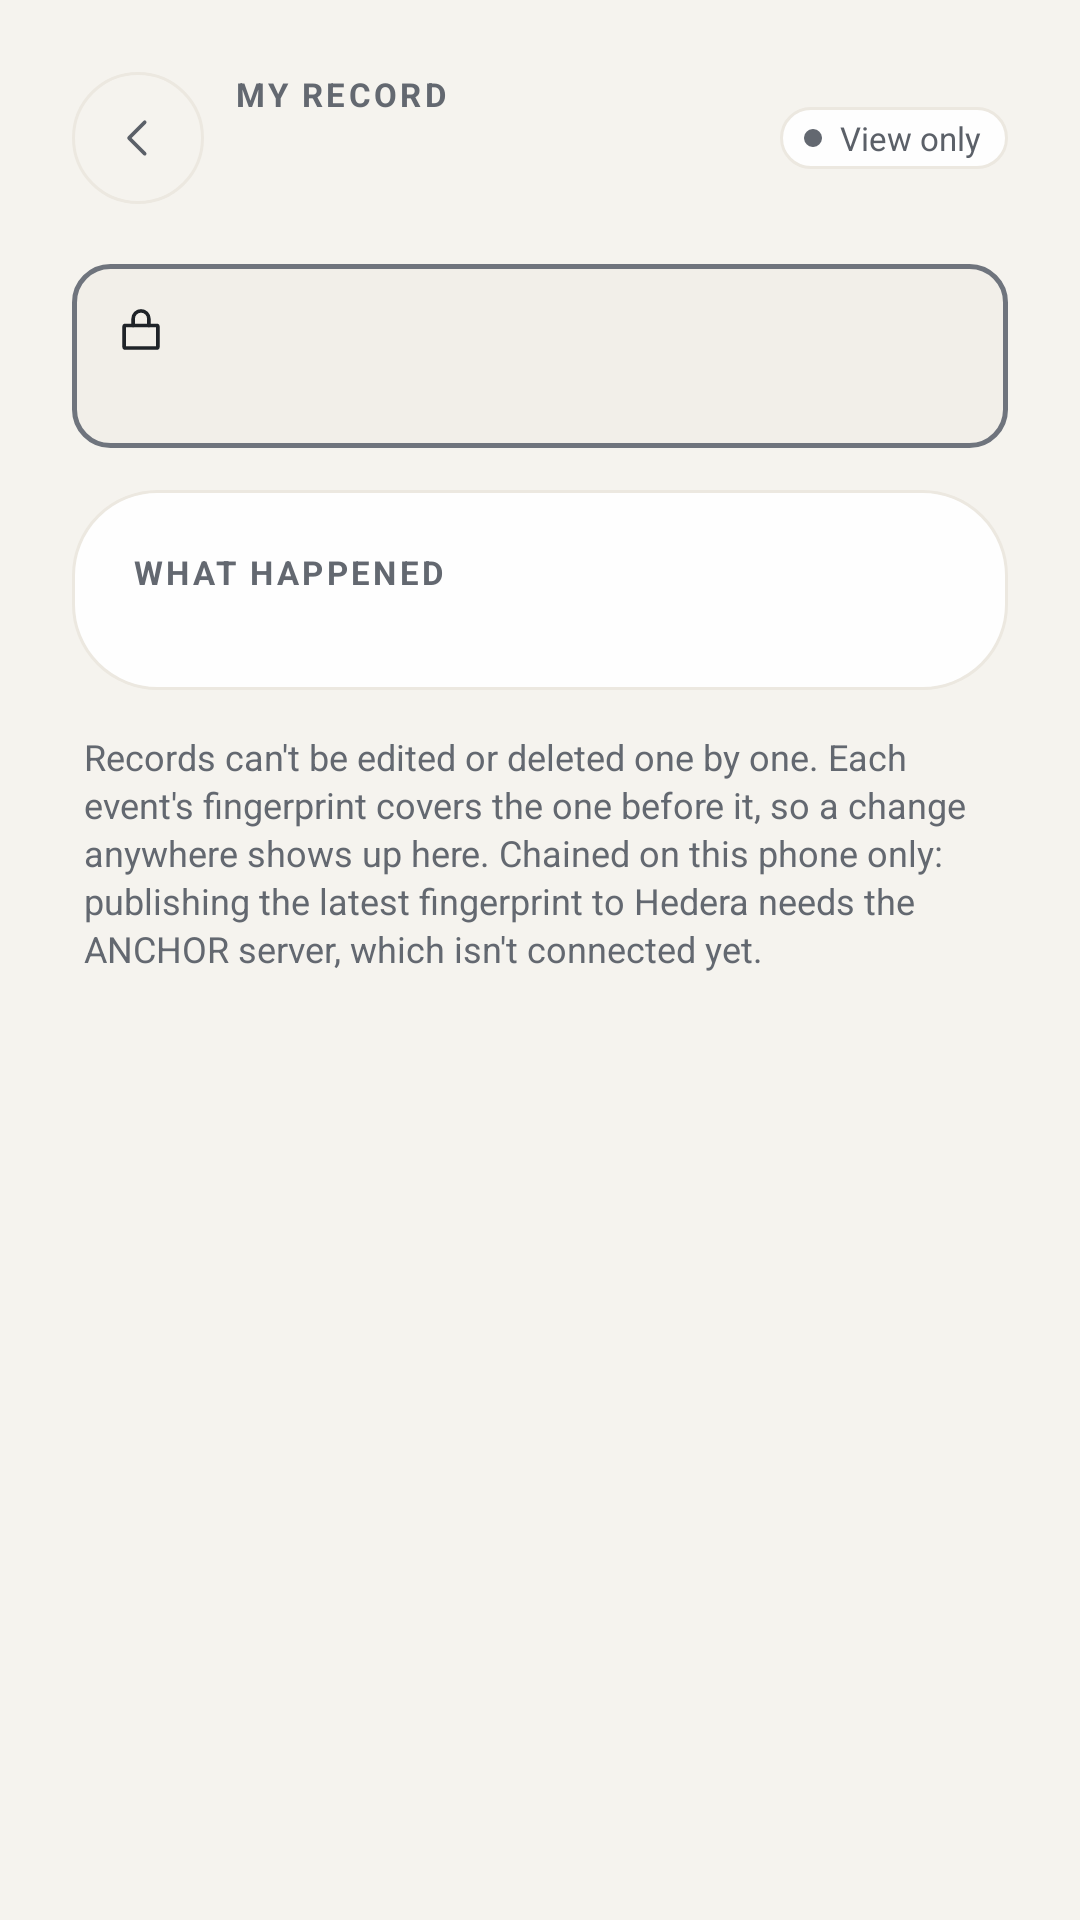

Here is an Android app screen rendered from its layout file. Give the layout XML and the strings, colors and styles it references.
<!-- AndroidManifest.xml: application theme Theme.MyApplication -->
<!-- res/layout/fragment_record_detail.xml -->
<?xml version="1.0" encoding="utf-8"?>
<ScrollView xmlns:android="http://schemas.android.com/apk/res/android"
    xmlns:app="http://schemas.android.com/apk/res-auto"
    android:layout_width="match_parent"
    android:layout_height="match_parent"
    android:background="?attr/vukaBgBase"
    android:fillViewport="true">

    <LinearLayout
        android:layout_width="match_parent"
        android:layout_height="wrap_content"
        android:orientation="vertical"
        android:paddingStart="24dp"
        android:paddingEnd="24dp"
        android:paddingTop="24dp"
        android:paddingBottom="28dp">

        <LinearLayout
            android:layout_width="match_parent"
            android:layout_height="wrap_content"
            android:gravity="center_vertical"
            android:orientation="horizontal">

            <ImageView
                android:id="@+id/btnBack"
                android:layout_width="44dp"
                android:layout_height="44dp"
                android:background="@drawable/bg_back_button"
                android:contentDescription="Back"
                android:padding="13dp"
                android:src="@drawable/ic_caret_left"
                app:tint="@color/vuka_text_secondary" />

            <LinearLayout
                android:layout_width="0dp"
                android:layout_height="wrap_content"
                android:layout_marginStart="10dp"
                android:layout_weight="1"
                android:orientation="vertical">

                <TextView
                    android:id="@+id/tvDate"
                    android:layout_width="wrap_content"
                    android:layout_height="wrap_content"
                    android:letterSpacing="0.1"
                    android:text="MY RECORD"
                    android:textColor="@color/vuka_text_dim"
                    android:textSize="11sp"
                    android:textStyle="bold" />

                <TextView
                    android:id="@+id/tvTitle"
                    android:layout_width="wrap_content"
                    android:layout_height="wrap_content"
                    android:layout_marginTop="2dp"
                    android:accessibilityHeading="true"
                    android:textColor="@color/vuka_text_title"
                    android:textSize="20sp"
                    android:textStyle="bold" />
            </LinearLayout>

            <TextView
                style="@style/Widget.Vuka.StatusChip"
                android:text="View only" />
        </LinearLayout>

        
        <LinearLayout
            android:id="@+id/chainStatus"
            android:layout_width="match_parent"
            android:layout_height="wrap_content"
            android:layout_marginTop="20dp"
            android:accessibilityLiveRegion="polite"
            android:background="@drawable/bg_input_field"
            android:orientation="horizontal"
            android:paddingStart="14dp"
            android:paddingTop="12dp"
            android:paddingEnd="14dp"
            android:paddingBottom="12dp">

            <ImageView
                android:id="@+id/ivChain"
                android:layout_width="18dp"
                android:layout_height="18dp"
                android:layout_marginTop="1dp"
                android:importantForAccessibility="no"
                android:src="@drawable/ic_lock"
                app:tint="@color/vuka_text_title" />

            <LinearLayout
                android:layout_width="0dp"
                android:layout_height="wrap_content"
                android:layout_marginStart="10dp"
                android:layout_weight="1"
                android:orientation="vertical">

                <TextView
                    android:id="@+id/tvChainTitle"
                    android:layout_width="wrap_content"
                    android:layout_height="wrap_content"
                    android:textColor="@color/vuka_text_title"
                    android:textSize="14sp"
                    android:textStyle="bold" />

                <TextView
                    android:id="@+id/tvChainBody"
                    android:layout_width="match_parent"
                    android:layout_height="wrap_content"
                    android:layout_marginTop="2dp"
                    android:lineSpacingExtra="2dp"
                    android:textColor="@color/vuka_text_secondary"
                    android:textSize="12sp" />
            </LinearLayout>
        </LinearLayout>

        
        <LinearLayout
            android:layout_width="match_parent"
            android:layout_height="wrap_content"
            android:layout_marginTop="14dp"
            android:background="@drawable/bg_glass_card"
            android:orientation="vertical"
            android:padding="20dp">

            <TextView
                android:layout_width="wrap_content"
                android:layout_height="wrap_content"
                android:letterSpacing="0.1"
                android:text="WHAT HAPPENED"
                android:textColor="@color/vuka_text_dim"
                android:textSize="11sp"
                android:textStyle="bold" />

            <LinearLayout
                android:id="@+id/events"
                android:layout_width="match_parent"
                android:layout_height="wrap_content"
                android:layout_marginTop="12dp"
                android:orientation="vertical" />
        </LinearLayout>

        <TextView
            android:layout_width="match_parent"
            android:layout_height="wrap_content"
            android:layout_marginTop="14dp"
            android:lineSpacingExtra="2dp"
            android:paddingStart="4dp"
            android:paddingEnd="4dp"
            android:text="Records can't be edited or deleted one by one. Each event's fingerprint covers the one before it, so a change anywhere shows up here. Chained on this phone only: publishing the latest fingerprint to Hedera needs the ANCHOR server, which isn't connected yet."
            android:textColor="@color/vuka_text_dim"
            android:textSize="12sp" />
    </LinearLayout>
</ScrollView>
<!-- resources referenced by this layout -->
<resources>
  <color name="vuka_text_dim">#636870</color>
  <color name="vuka_text_secondary">#5B6068</color>
  <color name="vuka_text_title">#1F2328</color>
  <!-- drawable bg_glass_card (drawable) -->
  <?xml version="1.0" encoding="utf-8"?>
  <shape xmlns:android="http://schemas.android.com/apk/res/android"
      android:shape="rectangle">
      <solid android:color="@color/vuka_card_solid" />
      <corners android:radius="28dp" />
      <stroke
          android:width="1dp"
          android:color="?attr/vukaBorder" />
  </shape>
  <!-- drawable bg_input_field (drawable) -->
  <?xml version="1.0" encoding="utf-8"?>
  <shape xmlns:android="http://schemas.android.com/apk/res/android"
      android:shape="rectangle">
      <solid android:color="?attr/vukaBgElevated" />
      <corners android:radius="12dp" />
      <stroke android:width="1.5dp" android:color="@color/vuka_input_border" />
  </shape>
  <!-- drawable ic_caret_left (drawable) -->
  <?xml version="1.0" encoding="utf-8"?>
  <vector xmlns:android="http://schemas.android.com/apk/res/android"
      android:width="24dp"
      android:height="24dp"
      android:viewportWidth="24"
      android:viewportHeight="24">
      <path
          android:pathData="M15,5l-7,7l7,7"
          android:strokeColor="#FF000000"
          android:strokeWidth="1.6"
          android:strokeLineCap="round"
          android:strokeLineJoin="round" />
  </vector>
  <style name="Theme.MyApplication" parent="Base.Theme.MyApplication" />
  <color name="vuka_card_solid">#EBFFFFFF</color>
  <color name="vuka_input_border">#6F747D</color>
  <!-- drawable bg_chip_pill (drawable) -->
  <?xml version="1.0" encoding="utf-8"?>
  <shape xmlns:android="http://schemas.android.com/apk/res/android"
      android:shape="rectangle">
      <solid android:color="@color/vuka_card_solid" />
      <corners android:radius="26dp" />
      <stroke android:width="1dp" android:color="?attr/vukaBorder" />
  </shape>
  <!-- drawable bg_status_dot (drawable) -->
  <?xml version="1.0" encoding="utf-8"?>
  <shape xmlns:android="http://schemas.android.com/apk/res/android"
      android:shape="oval">
      <solid android:color="@color/vuka_text_dim" />
      <size android:width="6dp" android:height="6dp" />
  </shape>
  <color name="vuka_action">#1E3A5F</color>
  <color name="vuka_bg_base">#F5F3EE</color>
  <color name="vuka_bg_elevated">#F2EFE9</color>
  <color name="vuka_border">#ECE8E0</color>
  <color name="vuka_border_subtle">#F0ECE4</color>
  <color name="vuka_border_emphasis">#E2DDD2</color>
  <color name="vuka_bg_surface">#FFFFFF</color>
  <style name="ShapeAppearance.Vuka.Dialog" parent="">
          <item name="cornerFamily">rounded</item>
          <item name="cornerSize">28dp</item>
      </style>
  <style name="TextAppearance.Vuka.DialogTitle" parent="MaterialAlertDialog.Material3.Title.Text">
          <item name="android:textColor">@color/vuka_text_title</item>
          <item name="android:textSize">20sp</item>
          <item name="android:textStyle">bold</item>
      </style>
  <style name="TextAppearance.Vuka.DialogBody" parent="MaterialAlertDialog.Material3.Body.Text">
          <item name="android:textColor">@color/vuka_text_secondary</item>
          <item name="android:textSize">15sp</item>
          <item name="android:lineSpacingExtra">3dp</item>
      </style>
  <style name="Widget.Vuka.DialogButton.Ghost" parent="Widget.Material3.Button.TextButton.Dialog">
          <item name="android:minHeight">48dp</item>
          <item name="android:textAllCaps">false</item>
          <item name="android:textColor">@color/vuka_text_secondary</item>
          <item name="android:textSize">15sp</item>
          <item name="android:textStyle">bold</item>
          <item name="rippleColor">?attr/vukaBorderEmphasis</item>
      </style>
  <color name="vuka_text_inverse">#FFFFFF</color>
  <color name="vuka_action_grad_top">#2A4A73</color>
  <color name="vuka_action_grad_bottom">#1A3354</color>
</resources>
